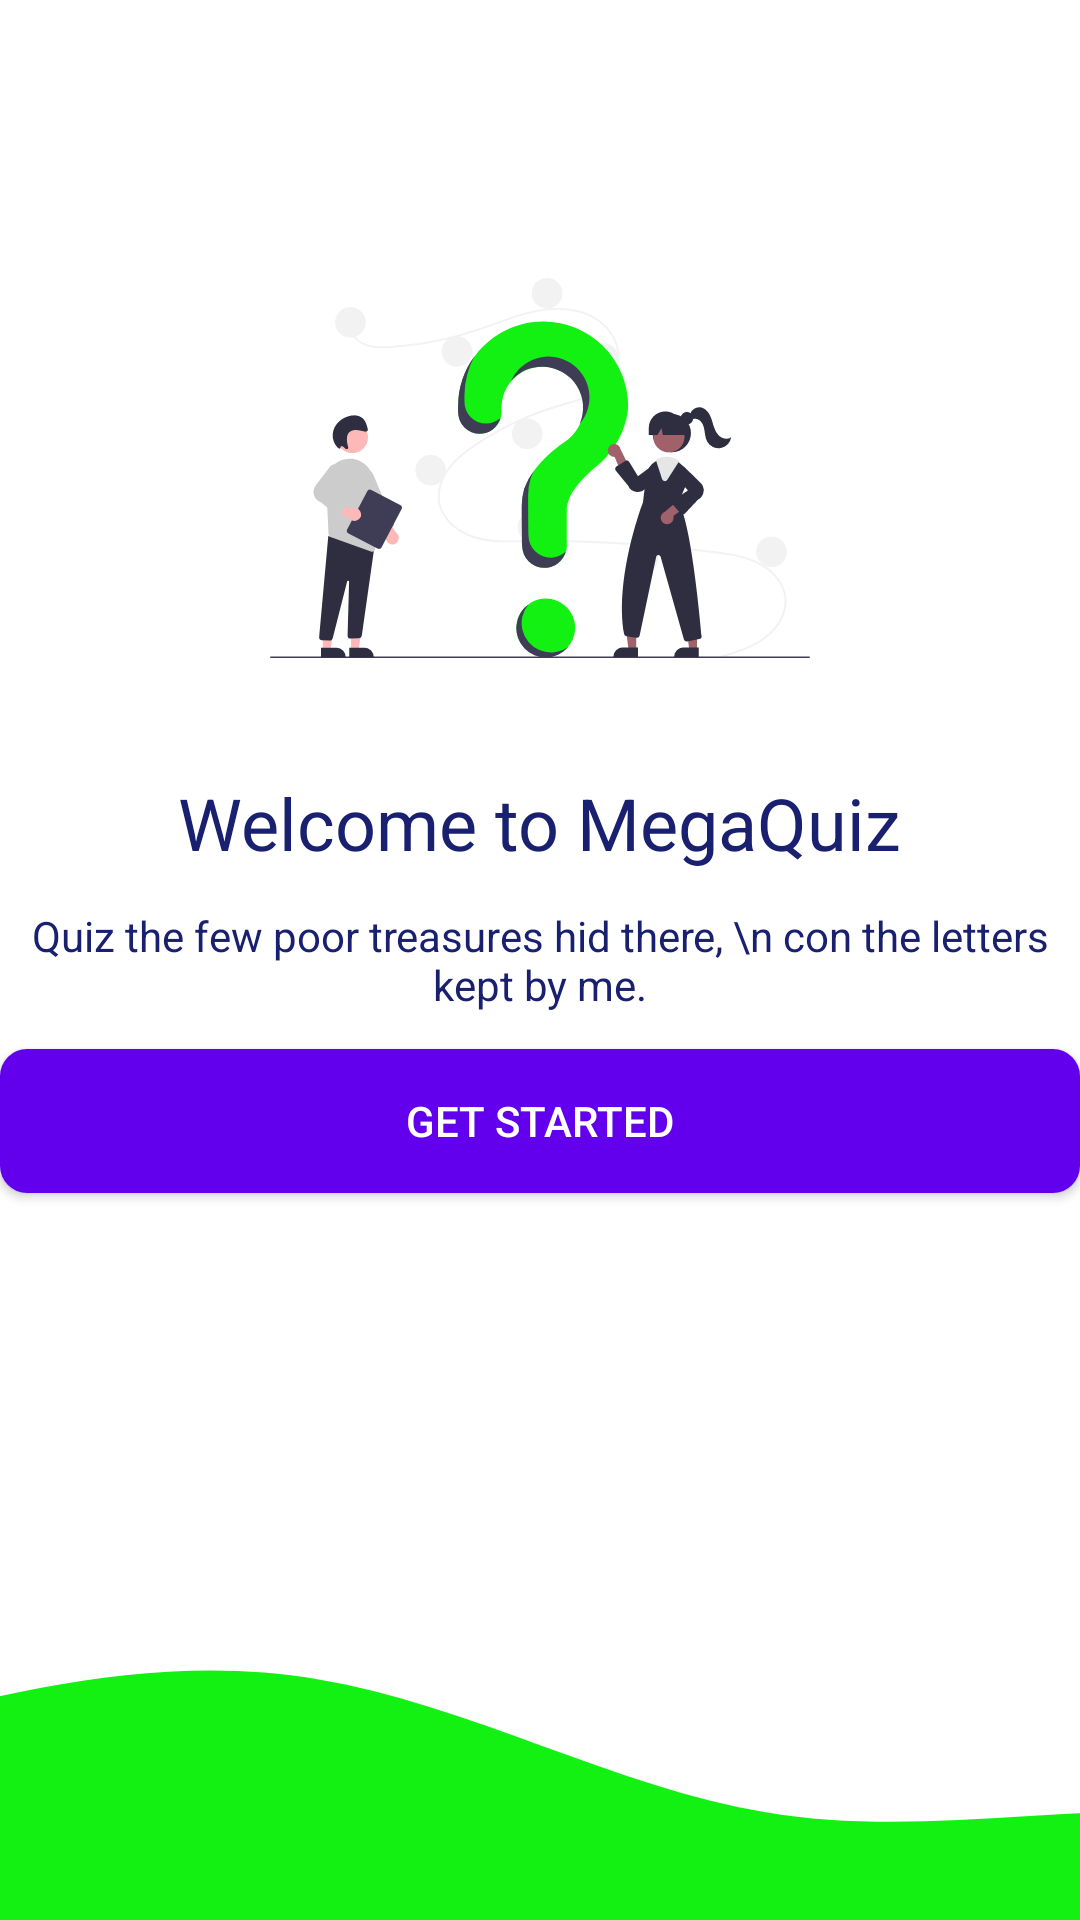

Reconstruct the res/layout file that produces this screen, plus the resources it refers to.
<!-- AndroidManifest.xml: application theme Theme.Quizz -->
<!-- res/layout/activity_main.xml -->
<?xml version="1.0" encoding="utf-8"?>
<androidx.constraintlayout.widget.ConstraintLayout xmlns:android="http://schemas.android.com/apk/res/android"
    xmlns:app="http://schemas.android.com/apk/res-auto"
    xmlns:tools="http://schemas.android.com/tools"
    android:layout_width="match_parent"
    android:layout_height="match_parent"
    tools:context=".activites.MainActivity">


    <ImageView
        android:id="@+id/imageView"
        android:src="@drawable/quiz"
        android:layout_width="180dp"
        android:layout_height="180dp"
        android:layout_marginBottom="12dp"
        app:layout_constraintBottom_toTopOf="@+id/textView2"
        app:layout_constraintEnd_toEndOf="parent"
        app:layout_constraintStart_toStartOf="parent"
        android:contentDescription="@string/welcome_svg" />

    <TextView
        android:id="@+id/textView"
        android:layout_width="wrap_content"
        android:layout_height="wrap_content"
        android:textAlignment="center"
        android:textColor="@color/Ptext"
        android:text="Quiz the few poor treasures hid there, \n con the letters kept by me."
        app:layout_constraintBottom_toBottomOf="parent"
        app:layout_constraintEnd_toEndOf="parent"
        app:layout_constraintStart_toStartOf="parent"
        app:layout_constraintTop_toTopOf="parent" />

    <TextView
        android:id="@+id/textView2"
        android:layout_width="wrap_content"
        android:layout_height="wrap_content"
        android:layout_marginBottom="12dp"
        android:textColor="@color/Ptext"
        style="@style/TextAppearance.AppCompat.Headline"
        android:text="@string/welcome"
        app:layout_constraintBottom_toTopOf="@+id/textView"
        app:layout_constraintEnd_toEndOf="parent"
        app:layout_constraintStart_toStartOf="parent" />

    <Button
        android:id="@+id/startedBtn"
        android:layout_width="0dp"
        android:layout_height="wrap_content"
        android:layout_marginTop="12dp"
        android:text="@string/get_started"
        android:textColor="@color/white"
        android:background="@drawable/btn"
        app:layout_constraintEnd_toEndOf="@+id/textView"
        app:layout_constraintStart_toStartOf="@+id/textView"
        app:layout_constraintTop_toBottomOf="@+id/textView" />

    <ImageView
        android:id="@+id/imageView2"
        android:layout_width="420dp"
        android:layout_height="166dp"
        android:contentDescription="@string/wave"
        android:scaleType="centerCrop"
        android:src="@drawable/wave"
        app:layout_constraintBottom_toBottomOf="parent"
        app:layout_constraintEnd_toEndOf="parent"
        app:layout_constraintStart_toStartOf="parent" />

</androidx.constraintlayout.widget.ConstraintLayout>
<!-- resources referenced by this layout -->
<resources>
  <color name="Ptext">#18206F</color>
  <color name="white">#FFFFFFFF</color>
  <!-- drawable btn (drawable) -->
  <?xml version="1.0" encoding="utf-8"?>
  <shape xmlns:android="http://schemas.android.com/apk/res/android">
  
      <solid android:color="@color/purple_500"></solid>
      <corners android:radius="9dp"></corners>
      <size android:height="16dp"></size>
  
  
  </shape>
  <!-- drawable quiz: vector/xml drawable (drawable, 13087 chars, omitted) -->
  <!-- drawable wave (drawable) -->
  <vector xmlns:android="http://schemas.android.com/apk/res/android"
      android:width="1440dp"
      android:height="320dp"
      android:viewportWidth="1440"
      android:viewportHeight="320">
    <path
        android:pathData="M0,288L48,272C96,256 192,224 288,197.3C384,171 480,149 576,165.3C672,181 768,235 864,250.7C960,267 1056,245 1152,250.7C1248,256 1344,288 1392,304L1440,320L1440,320L1392,320C1344,320 1248,320 1152,320C1056,320 960,320 864,320C768,320 672,320 576,320C480,320 384,320 288,320C192,320 96,320 48,320L0,320Z"
        android:fillColor="#12F112"/>
  </vector>
  <string name="get_started">Get Started</string>
  <string name="wave">wave pics</string>
  <string name="welcome">Welcome to MegaQuiz</string>
  <string name="welcome_svg">welcome pics</string>
  <style name="Theme.Quizz" parent="Theme.MaterialComponents.Light.NoActionBar">
          
          <item name="colorPrimary">@color/purple_500</item>
          <item name="colorPrimaryVariant">@color/purple_700</item>
          <item name="colorOnPrimary">@color/white</item>
          
          <item name="colorSecondary">@color/teal_200</item>
          <item name="colorSecondaryVariant">@color/teal_700</item>
          <item name="colorOnSecondary">@color/black</item>
          
          <item name="android:statusBarColor" tools:targetApi="l">?attr/colorPrimaryVariant</item>
          
      </style>
  <color name="purple_500">#FF6200EE</color>
  <color name="purple_700">#FF3700B3</color>
  <color name="teal_200">#FF03DAC5</color>
  <color name="teal_700">#FF018786</color>
  <color name="black">#FF000000</color>
</resources>
